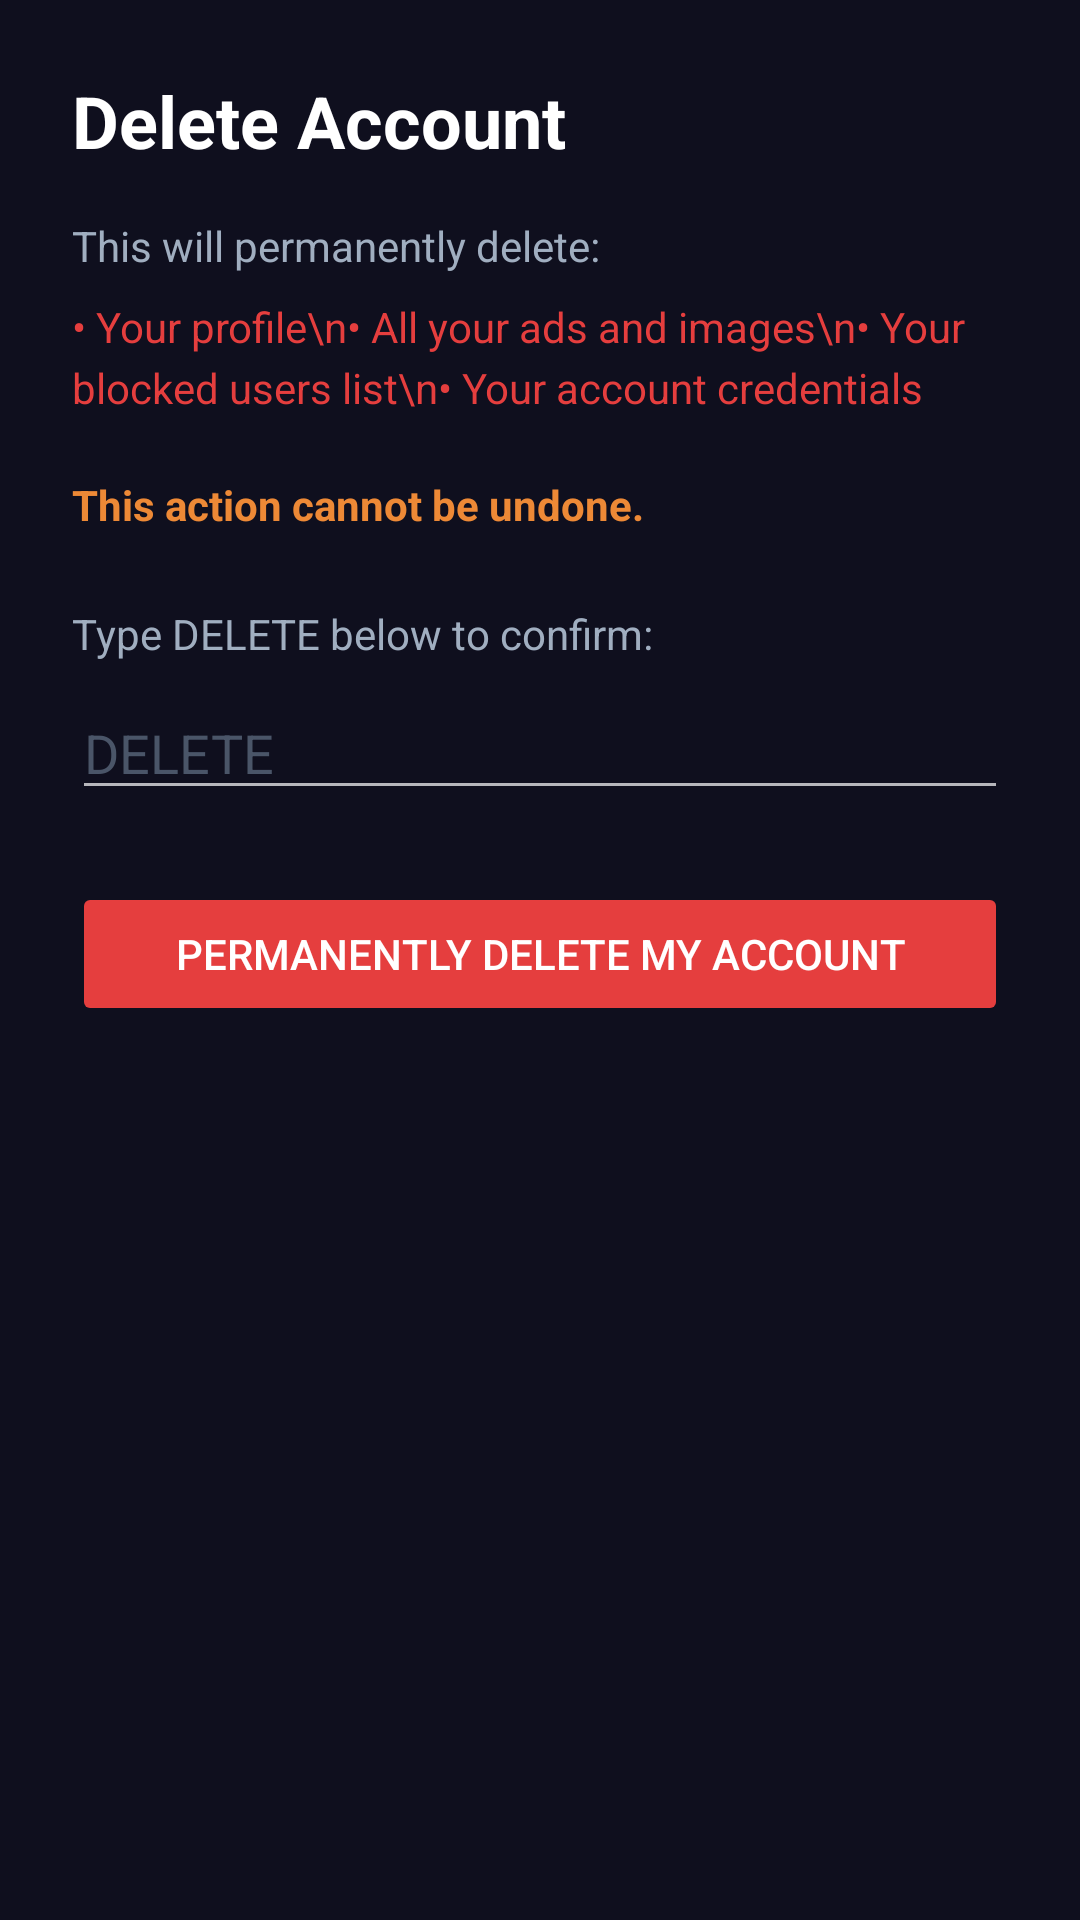

The Android layout XML behind this screen, and the referenced resources:
<!-- AndroidManifest.xml: application theme Theme.NearWork -->
<!-- res/layout/activity_delete_account.xml -->
<?xml version="1.0" encoding="utf-8"?>
<ScrollView xmlns:android="http://schemas.android.com/apk/res/android"
    android:layout_width="match_parent"
    android:layout_height="match_parent"
    android:background="#0f0f1e"
    android:fillViewport="true">

    <LinearLayout
        android:layout_width="match_parent"
        android:layout_height="wrap_content"
        android:orientation="vertical"
        android:padding="24dp">

        <TextView
            android:layout_width="match_parent"
            android:layout_height="wrap_content"
            android:text="Delete Account"
            android:textColor="#ffffff"
            android:textSize="24sp"
            android:textStyle="bold"
            android:layout_marginBottom="16dp"/>

        <TextView
            android:layout_width="match_parent"
            android:layout_height="wrap_content"
            android:text="This will permanently delete:"
            android:textColor="#a0aec0"
            android:textSize="14sp"
            android:layout_marginBottom="8dp"/>

        <TextView
            android:layout_width="match_parent"
            android:layout_height="wrap_content"
            android:text="• Your profile\n• All your ads and images\n• Your blocked users list\n• Your account credentials"
            android:textColor="#e53e3e"
            android:textSize="14sp"
            android:lineSpacingExtra="4dp"
            android:layout_marginBottom="20dp"/>

        <TextView
            android:layout_width="match_parent"
            android:layout_height="wrap_content"
            android:text="This action cannot be undone."
            android:textColor="#ed8936"
            android:textSize="14sp"
            android:textStyle="bold"
            android:layout_marginBottom="24dp"/>

        <TextView
            android:layout_width="match_parent"
            android:layout_height="wrap_content"
            android:text="Type DELETE below to confirm:"
            android:textColor="#a0aec0"
            android:textSize="14sp"
            android:layout_marginBottom="8dp"/>

        <EditText
            android:id="@+id/confirmInput"
            android:layout_width="match_parent"
            android:layout_height="wrap_content"
            android:hint="DELETE"
            android:textColor="#ffffff"
            android:textColorHint="#4a5568"
            android:inputType="text"
            android:autofillHints="none"
            android:layout_marginBottom="24dp"/>

        <Button
            android:id="@+id/confirmDeleteButton"
            android:layout_width="match_parent"
            android:layout_height="wrap_content"
            android:text="Permanently Delete My Account"
            android:backgroundTint="#e53e3e"
            android:textColor="#ffffff"
            android:enabled="false"
            android:layout_marginBottom="16dp"/>

        <ProgressBar
            android:id="@+id/deleteProgress"
            android:layout_width="wrap_content"
            android:layout_height="wrap_content"
            android:layout_gravity="center_horizontal"
            android:visibility="gone"
            android:layout_marginTop="8dp"/>

        <TextView
            android:id="@+id/deleteStatus"
            android:layout_width="match_parent"
            android:layout_height="wrap_content"
            android:text=""
            android:textColor="#a0aec0"
            android:textSize="14sp"
            android:gravity="center"
            android:layout_marginTop="8dp"/>

    </LinearLayout>

</ScrollView>
<!-- resources referenced by this layout -->
<resources>
  <style name="Theme.NearWork" parent="Theme.MaterialComponents.NoActionBar">
          
          <item name="colorPrimary">@color/accent</item>
          <item name="colorPrimaryVariant">@color/accent_pressed</item>
          <item name="colorOnPrimary">@color/white</item>
  
          
          <item name="colorSecondary">@color/accent</item>
          <item name="colorSecondaryVariant">@color/accent_pressed</item>
          <item name="colorOnSecondary">@color/white</item>
  
          
          <item name="android:colorBackground">@color/bg_main</item>
          <item name="colorSurface">@color/bg_surface</item>
          <item name="colorOnSurface">@color/text_primary</item>
  
          
          <item name="android:statusBarColor">@color/bg_main</item>
          <item name="android:navigationBarColor">@color/bg_main</item>
          <item name="android:windowLightStatusBar">false</item>
          <item name="android:windowLightNavigationBar" tools:targetApi="o_mr1">false</item>
  
          
          <item name="colorError">@color/danger</item>
          <item name="colorOnError">@color/white</item>
  
          
          <item name="bottomNavigationStyle">@style/Widget.NearWork.BottomNav</item>
          <item name="materialButtonStyle">@style/Widget.NearWork.Button.Primary</item>
      </style>
  <color name="accent">#F97316</color>
  <color name="accent_pressed">#EA580C</color>
  <color name="white">#FFFFFF</color>
  <color name="bg_main">#0B0B0F</color>
  <color name="bg_surface">#16161F</color>
  <color name="text_primary">#FFFFFF</color>
  <color name="danger">#EF4444</color>
  <style name="Widget.NearWork.BottomNav" parent="Widget.MaterialComponents.BottomNavigationView.Colored">
          <item name="android:background">@color/nav_bg</item>
          <item name="itemIconTint">@color/nav_item_tint</item>
          <item name="itemTextColor">@color/nav_item_tint</item>
          <item name="itemIconSize">24dp</item>
          <item name="labelVisibilityMode">labeled</item>
          <item name="elevation">8dp</item>
      </style>
  <style name="Widget.NearWork.Button.Primary" parent="Widget.MaterialComponents.Button">
          <item name="android:layout_height">@dimen/button_height</item>
          <item name="android:textSize">@dimen/text_body</item>
          <item name="android:textStyle">bold</item>
          <item name="android:textColor">@color/white</item>
          <item name="android:letterSpacing">0.02</item>
          <item name="android:textAllCaps">false</item>
          <item name="backgroundTint">@color/accent</item>
          <item name="cornerRadius">@dimen/radius_md</item>
          <item name="android:paddingStart">@dimen/sp_lg</item>
          <item name="android:paddingEnd">@dimen/sp_lg</item>
      </style>
  <color name="nav_bg">#0F0F15</color>
  <dimen name="button_height">48dp</dimen>
  <dimen name="text_body">15sp</dimen>
  <dimen name="radius_md">12dp</dimen>
  <dimen name="sp_lg">20dp</dimen>
</resources>
